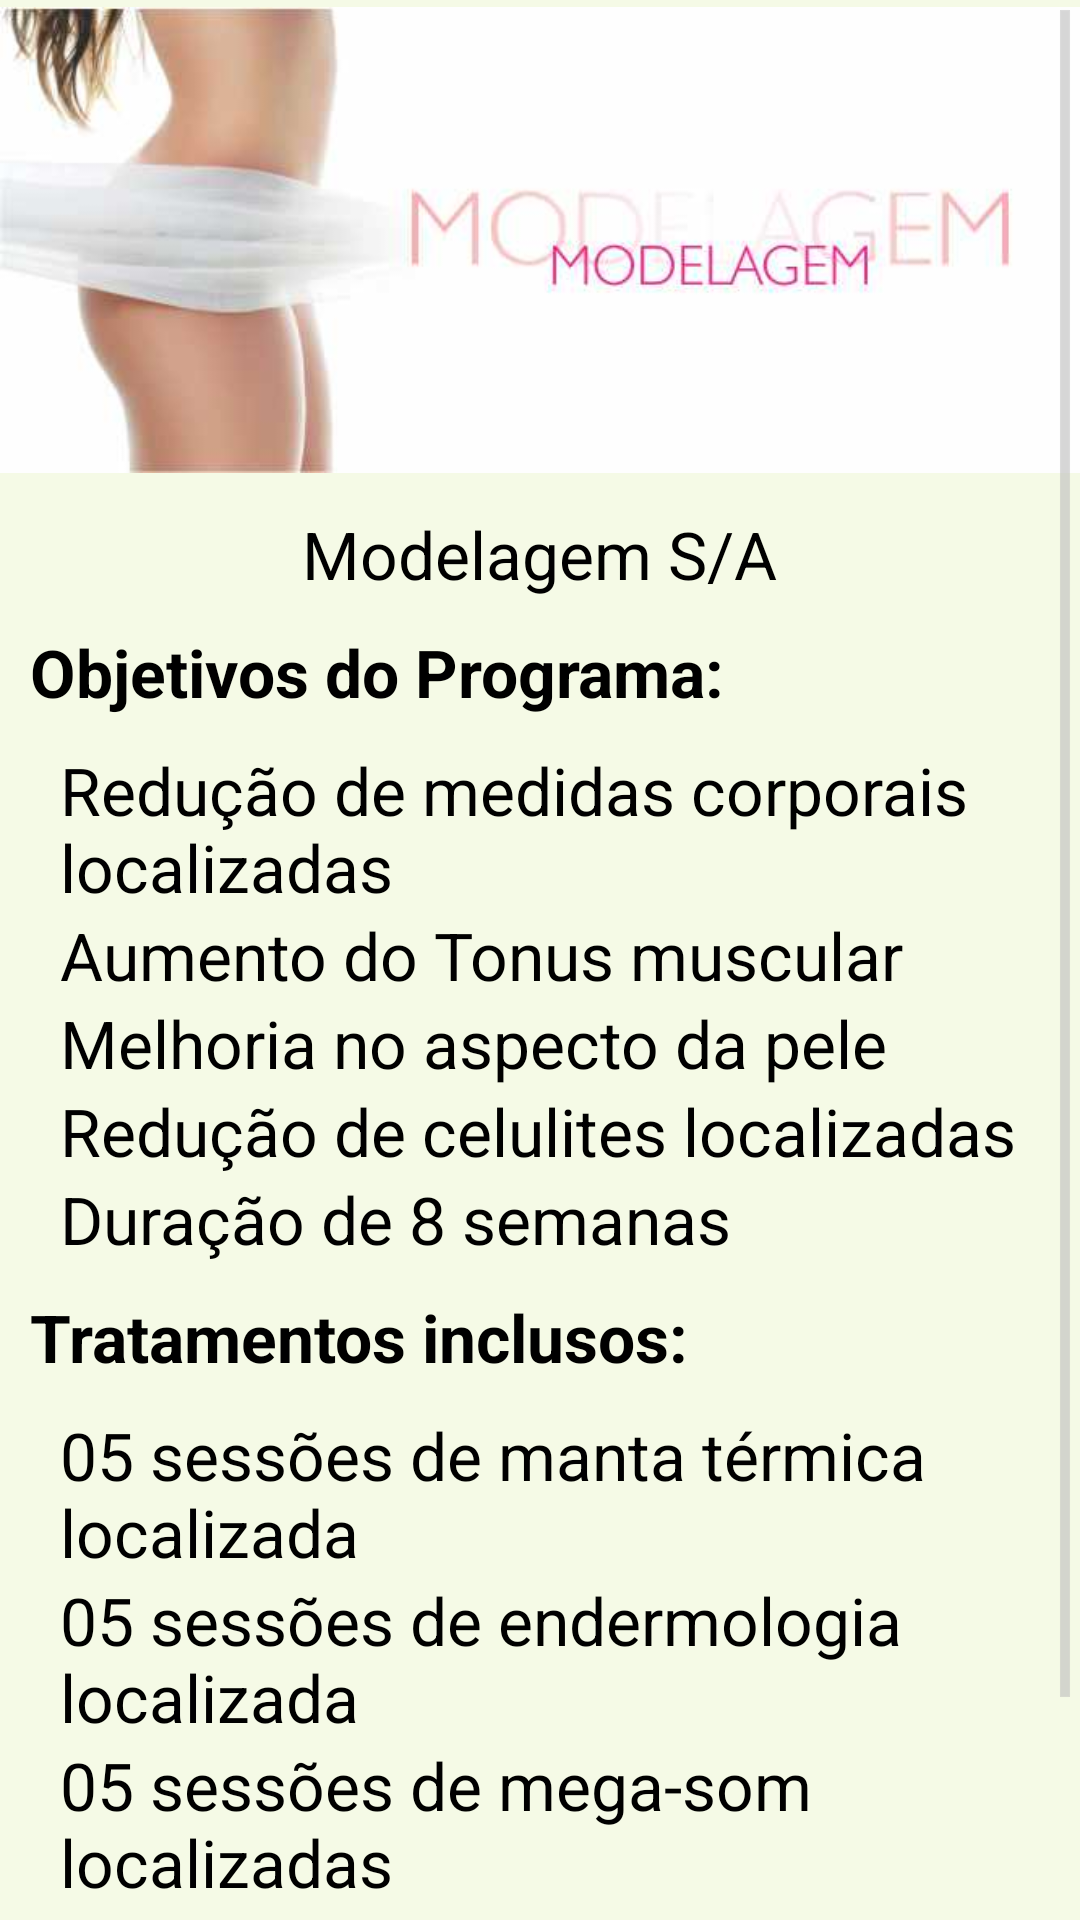

Android layout source for this screen:
<!-- AndroidManifest.xml: application theme MyCustomTheme -->
<!-- res/layout/modelagem.xml -->
<?xml version="1.0" encoding="utf-8"?>
<LinearLayout
    android:layout_width="fill_parent"
    android:layout_height="fill_parent"
    android:background="#f5fae6"
    xmlns:android="http://schemas.android.com/apk/res/android">
    <ScrollView
        android:layout_width="fill_parent"
        android:layout_height="wrap_content">
        <LinearLayout xmlns:android="http://schemas.android.com/apk/res/android"
            xmlns:tools="http://schemas.android.com/tools"
            android:layout_width="match_parent"
            android:layout_height="match_parent"

            android:paddingBottom="@dimen/activity_vertical_margin"
            android:orientation="vertical">
            <ImageView
                android:layout_width="match_parent"
                android:layout_height="160dp"
                android:scaleType="fitCenter"
                android:id="@+id/ImageView"
                android:src="@drawable/imgmodelagem"
                />


    <TextView
        android:layout_width="wrap_content"
        android:layout_height="wrap_content"
        android:textAppearance="?android:attr/textAppearanceLarge"
        android:text="Modelagem S/A"
        android:id="@+id/textView"
        android:layout_gravity="center_horizontal"
        android:paddingTop="10dp"
        android:paddingBottom="10dp" />

            <TextView
        android:layout_width="fill_parent"
        android:layout_height="wrap_content"
        android:textAppearance="?android:attr/textAppearanceLarge"
        android:text="Objetivos do Programa:"
        android:id="@+id/textView4"
        android:textStyle="bold"
        android:paddingLeft="10dp"
        android:paddingBottom="10dp"
        />

    <TextView
        android:layout_width="wrap_content"
        android:layout_height="wrap_content"
        android:textAppearance="?android:attr/textAppearanceLarge"
        android:text="Redução de medidas corporais localizadas"
        android:id="@+id/textView5"
        android:paddingLeft="20dp"/>

    <TextView
        android:layout_width="wrap_content"
        android:layout_height="wrap_content"
        android:textAppearance="?android:attr/textAppearanceLarge"
        android:text="Aumento do Tonus muscular"
        android:id="@+id/textView6"
        android:paddingLeft="20dp"/>


    <TextView
        android:layout_width="wrap_content"
        android:layout_height="wrap_content"
        android:textAppearance="?android:attr/textAppearanceLarge"
        android:text="Melhoria no aspecto da pele"
        android:id="@+id/textView7"
        android:paddingLeft="20dp"/>

    <TextView
        android:layout_width="wrap_content"
        android:layout_height="wrap_content"
        android:textAppearance="?android:attr/textAppearanceLarge"
        android:text="Redução de celulites localizadas"
        android:id="@+id/textView8"
        android:paddingLeft="20dp"/>

    <TextView
        android:layout_width="wrap_content"
        android:layout_height="wrap_content"
        android:textAppearance="?android:attr/textAppearanceLarge"
        android:text="Duração de 8 semanas"
        android:id="@+id/textView9"
        android:paddingLeft="20dp"/>
    <TextView
        android:layout_width="fill_parent"
        android:layout_height="wrap_content"
        android:textAppearance="?android:attr/textAppearanceLarge"
        android:text="Tratamentos inclusos:"
        android:id="@+id/textView10"
        android:textStyle="bold"
        android:paddingLeft="10dp"
        android:padding="10dp"
        android:paddingBottom="10dp"
        />
    <TextView
        android:layout_width="wrap_content"
        android:layout_height="wrap_content"
        android:textAppearance="?android:attr/textAppearanceLarge"
        android:text="05 sessões de manta térmica localizada"
        android:id="@+id/textView11"
        android:paddingLeft="20dp"/>
    <TextView
        android:layout_width="wrap_content"
        android:layout_height="wrap_content"
        android:textAppearance="?android:attr/textAppearanceLarge"
        android:text="05 sessões de endermologia localizada"
        android:id="@+id/textView12"
        android:paddingLeft="20dp"/>
    <TextView
        android:layout_width="wrap_content"
        android:layout_height="wrap_content"
        android:textAppearance="?android:attr/textAppearanceLarge"
        android:text="05 sessões de mega-som localizadas"
        android:id="@+id/textView13"
        android:paddingLeft="20dp"/>
    <TextView
        android:layout_width="wrap_content"
        android:layout_height="wrap_content"
        android:textAppearance="?android:attr/textAppearanceLarge"
        android:text="10 sessões de massagem modeladora localizada"
        android:id="@+id/textView14"
        android:paddingLeft="20dp"/>
    <TextView
        android:layout_width="wrap_content"
        android:layout_height="wrap_content"
        android:textAppearance="?android:attr/textAppearanceLarge"
        android:text="05 sessões de corrente russa"
        android:id="@+id/textView15"
        android:paddingLeft="20dp"/>

</LinearLayout>
</ScrollView>
</LinearLayout>
<!-- resources referenced by this layout -->
<resources>
  <!-- drawable imgmodelagem: jpg bitmap (drawable-hdpi, 11005 bytes) -->
  <style name="MyCustomTheme" parent="@android:style/Theme.Holo.Light">
          <item name="android:actionBarStyle">@style/MyActionBarTheme</item>
      </style>
  <style name="MyActionBarTheme" parent="@android:style/Widget.Holo.Light.ActionBar">
          <item name="android:background">#F6E6E7</item>
          <item name="android:textSize">10sp</item>
      </style>
</resources>
